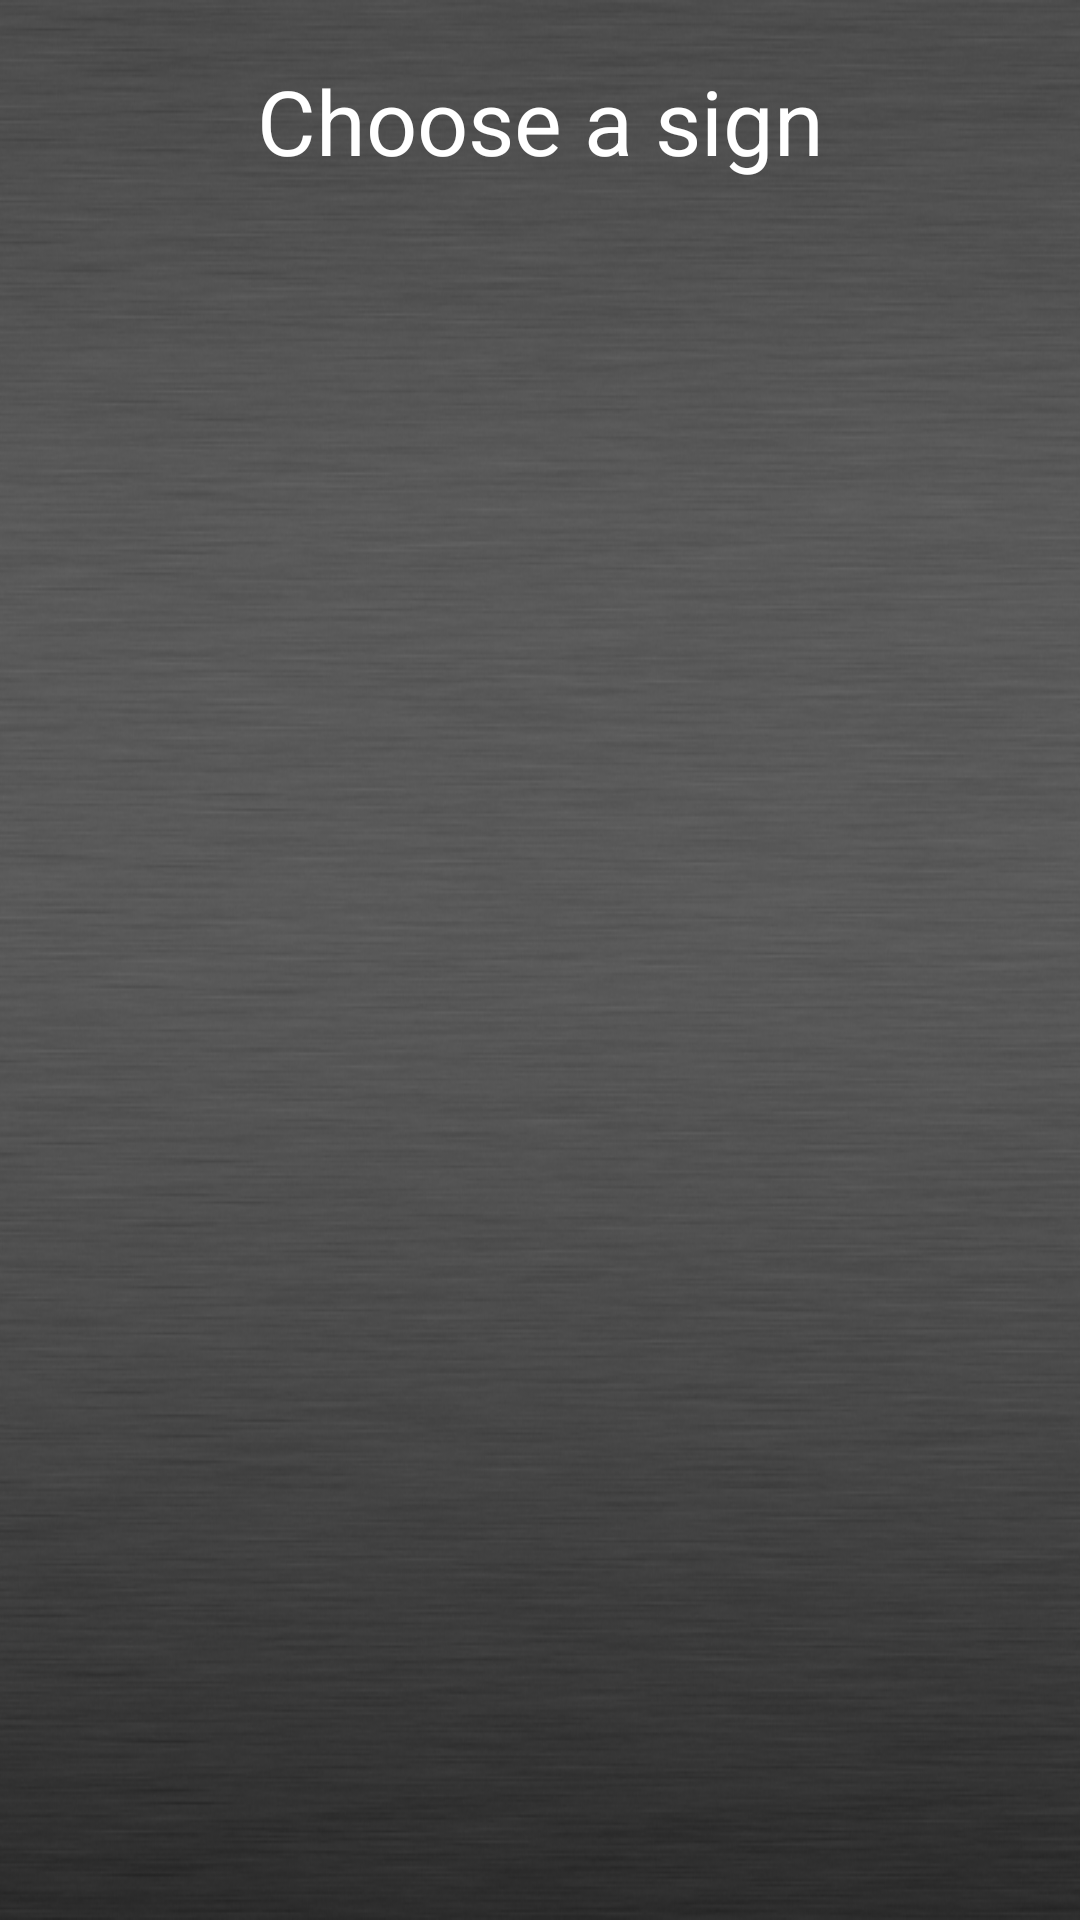

The Android layout XML behind this screen, and the referenced resources:
<!-- AndroidManifest.xml: application theme Theme.PocketSigns -->
<!-- res/layout/category_activity.xml -->
<?xml version="1.0" encoding="utf-8"?>
<FrameLayout xmlns:android="http://schemas.android.com/apk/res/android"
    xmlns:tools="http://schemas.android.com/tools"
    android:layout_width="match_parent"
    android:layout_height="match_parent"
    android:background="?attr/fullscreenBackgroundColor"
    android:theme="@style/ThemeOverlay.PocketSigns.FullscreenContainer"
    tools:context=".MainActivity">


    <LinearLayout
        android:layout_width="match_parent"
        android:layout_height="match_parent"
        android:orientation="vertical"
        android:background="@drawable/bgmetal1024x748"
        tools:ignore="UselessParent">

        <TextView
            android:id="@+id/ItemChooserTitle"
            android:layout_width="match_parent"
            android:layout_height="wrap_content"
            android:text="@string/choose_a_sign"
            android:gravity="center"
            android:textColor="#ffffff"
            android:paddingTop="20sp"
            android:paddingBottom="20sp"
            android:textSize="30sp" />

        <GridView
            android:layout_width="match_parent"
            android:layout_height="match_parent"
            android:scrollbars="horizontal"
            android:verticalSpacing="8sp"
            android:horizontalSpacing="8sp"
            android:gravity="center"
            android:id="@+id/itemChooserGridView"
            android:numColumns="2"
            />
    </LinearLayout>
</FrameLayout>
<!-- resources referenced by this layout -->
<resources>
  <!-- drawable bgmetal1024x748: jpg bitmap (drawable, 194836 bytes) -->
  <string name="choose_a_sign">Choose a sign</string>
  <style name="ThemeOverlay.PocketSigns.FullscreenContainer" parent="">
          <item name="fullscreenBackgroundColor">@color/light_blue_600</item>
          <item name="fullscreenTextColor">@color/light_blue_A200</item>
      </style>
  <style name="Theme.PocketSigns" parent="Theme.MaterialComponents.DayNight.DarkActionBar">
          
          <item name="colorPrimary">@color/purple_500</item>
          <item name="colorPrimaryVariant">@color/purple_700</item>
          <item name="colorOnPrimary">@color/white</item>
          
          <item name="colorSecondary">@color/teal_200</item>
          <item name="colorSecondaryVariant">@color/teal_700</item>
          <item name="colorOnSecondary">@color/black</item>
          
          <item name="android:statusBarColor" tools:targetApi="l">?attr/colorPrimaryVariant</item>
          
      </style>
  <!-- not gathered from this repository: default colours our renderer supplied (Android Studio template values) -->
  <color name="purple_500">#FF6200EE</color>
  <color name="purple_700">#FF3700B3</color>
  <color name="teal_200">#FF03DAC5</color>
  <color name="teal_700">#FF018786</color>
  <color name="black">#FF000000</color>
  <color name="white">#FFFFFFFF</color>
</resources>
